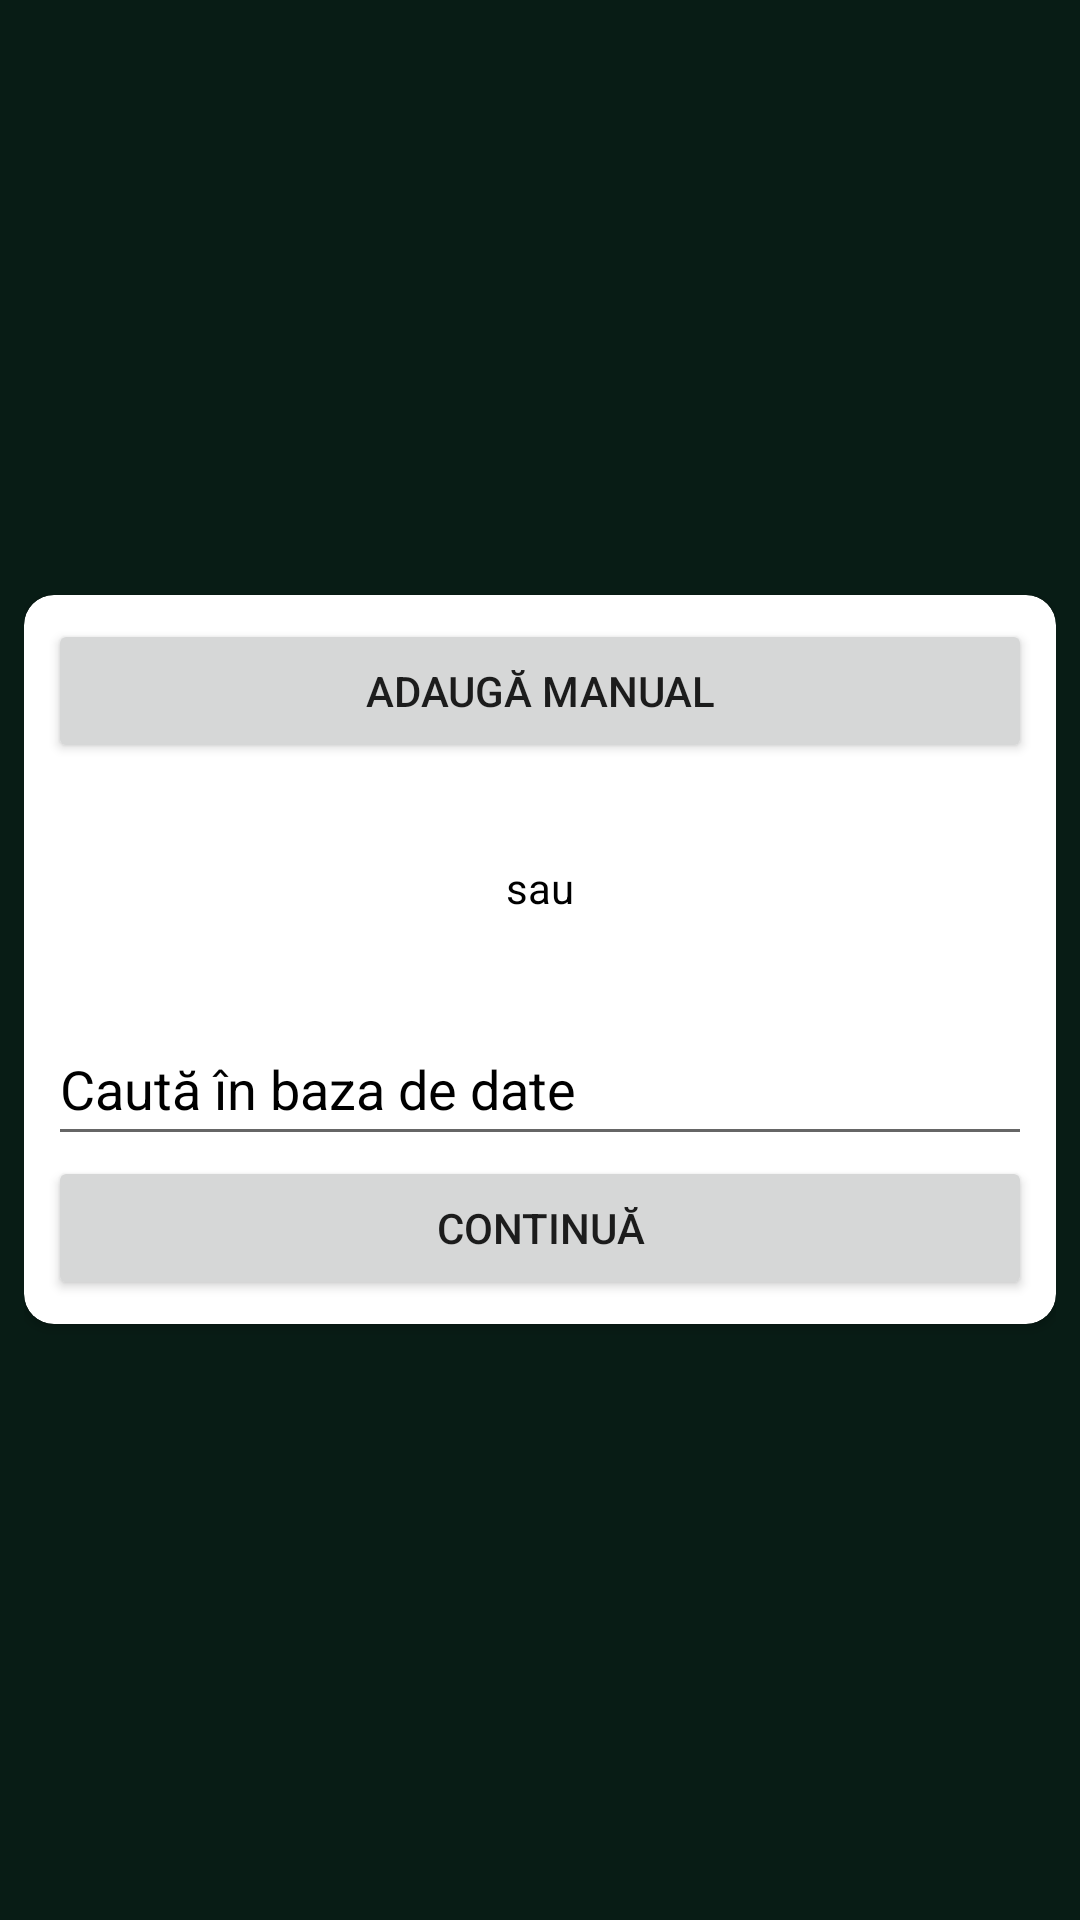

Layout XML and referenced resources for this Android screen:
<!-- AndroidManifest.xml: application theme Theme.Healthy -->
<!-- res/layout/fragment_add_drinks_search.xml -->
<?xml version="1.0" encoding="utf-8"?>
<FrameLayout xmlns:android="http://schemas.android.com/apk/res/android"
    xmlns:app="http://schemas.android.com/apk/res-auto"
    xmlns:tools="http://schemas.android.com/tools"
    android:layout_width="match_parent"
    android:layout_height="match_parent"
    android:padding="8dp"
    tools:context=".fragments.AddDrinksSearchFragment">

    <androidx.cardview.widget.CardView
        android:layout_width="match_parent"
        android:layout_height="wrap_content"
        android:layout_gravity="center"
        android:padding="8dp"
        app:cardCornerRadius="10dp">

        <androidx.constraintlayout.widget.ConstraintLayout
            android:layout_width="match_parent"
            android:layout_height="match_parent"
            android:padding="8dp">

            <Button
                android:id="@+id/add_drink_manual"
                android:layout_width="match_parent"
                android:layout_height="wrap_content"
                android:text="@string/add_manually_text"
                app:cornerRadius="10dp"
                app:layout_constraintBottom_toTopOf="@id/add_alternative_text"
                app:layout_constraintEnd_toEndOf="parent"
                app:layout_constraintStart_toStartOf="parent"
                app:layout_constraintTop_toTopOf="parent" />

            <TextView
                android:id="@+id/add_alternative_text"
                android:layout_width="wrap_content"
                android:layout_height="wrap_content"
                android:layout_marginVertical="32dp"
                android:text="@string/or_text"
                android:textColor="@color/black"
                android:textAlignment="center"
                app:layout_constraintBottom_toTopOf="@id/add_drink_search"
                app:layout_constraintEnd_toEndOf="parent"
                app:layout_constraintStart_toStartOf="parent"
                app:layout_constraintTop_toBottomOf="@id/add_drink_manual" />

            <com.google.android.material.textfield.MaterialAutoCompleteTextView
                android:id="@+id/add_drink_search"
                android:layout_width="match_parent"
                android:layout_height="wrap_content"
                android:hint="@string/search_bd_text"
                android:textColor="@color/black"
                android:textColorHint="@color/black"
                android:minHeight="48dp"
                app:layout_constraintBottom_toTopOf="@id/add_drink_continue"
                app:layout_constraintEnd_toEndOf="parent"
                app:layout_constraintStart_toStartOf="parent"
                app:layout_constraintTop_toBottomOf="@id/add_alternative_text" />

            <Button
                android:id="@+id/add_drink_continue"
                android:layout_width="match_parent"
                android:layout_height="wrap_content"
                android:text="@string/signup_continue_btn_text"
                android:visibility="visible"
                app:layout_constraintBottom_toBottomOf="parent"
                app:layout_constraintEnd_toEndOf="parent"
                app:layout_constraintStart_toStartOf="parent"
                app:layout_constraintTop_toBottomOf="@id/add_drink_search" />

        </androidx.constraintlayout.widget.ConstraintLayout>
    </androidx.cardview.widget.CardView>

</FrameLayout>
<!-- resources referenced by this layout -->
<resources>
  <color name="black">#FF000000</color>
  <string name="add_manually_text">Adaugă manual</string>
  <string name="or_text">sau</string>
  <string name="search_bd_text">Caută în baza de date</string>
  <string name="signup_continue_btn_text">Continuă</string>
  <style name="Theme.Healthy" parent="Theme.MaterialComponents.DayNight.NoActionBar">
          
          <item name="colorPrimary">#40916c</item>
          <item name="colorPrimaryVariant">@color/purple_700</item>
          <item name="colorOnPrimary">@color/white</item>
          
          <item name="colorSecondary">@color/white</item>
          <item name="colorSecondaryVariant">@color/white</item>
          <item name="colorOnSecondary">@color/white</item>
          
          <item name="android:statusBarColor" tools:targetApi="l">#081c15</item>
          
          <item name="android:windowBackground">#081c15</item>
      </style>
  <color name="purple_700">#FF3700B3</color>
  <color name="white">#FFFFFFFF</color>
</resources>
